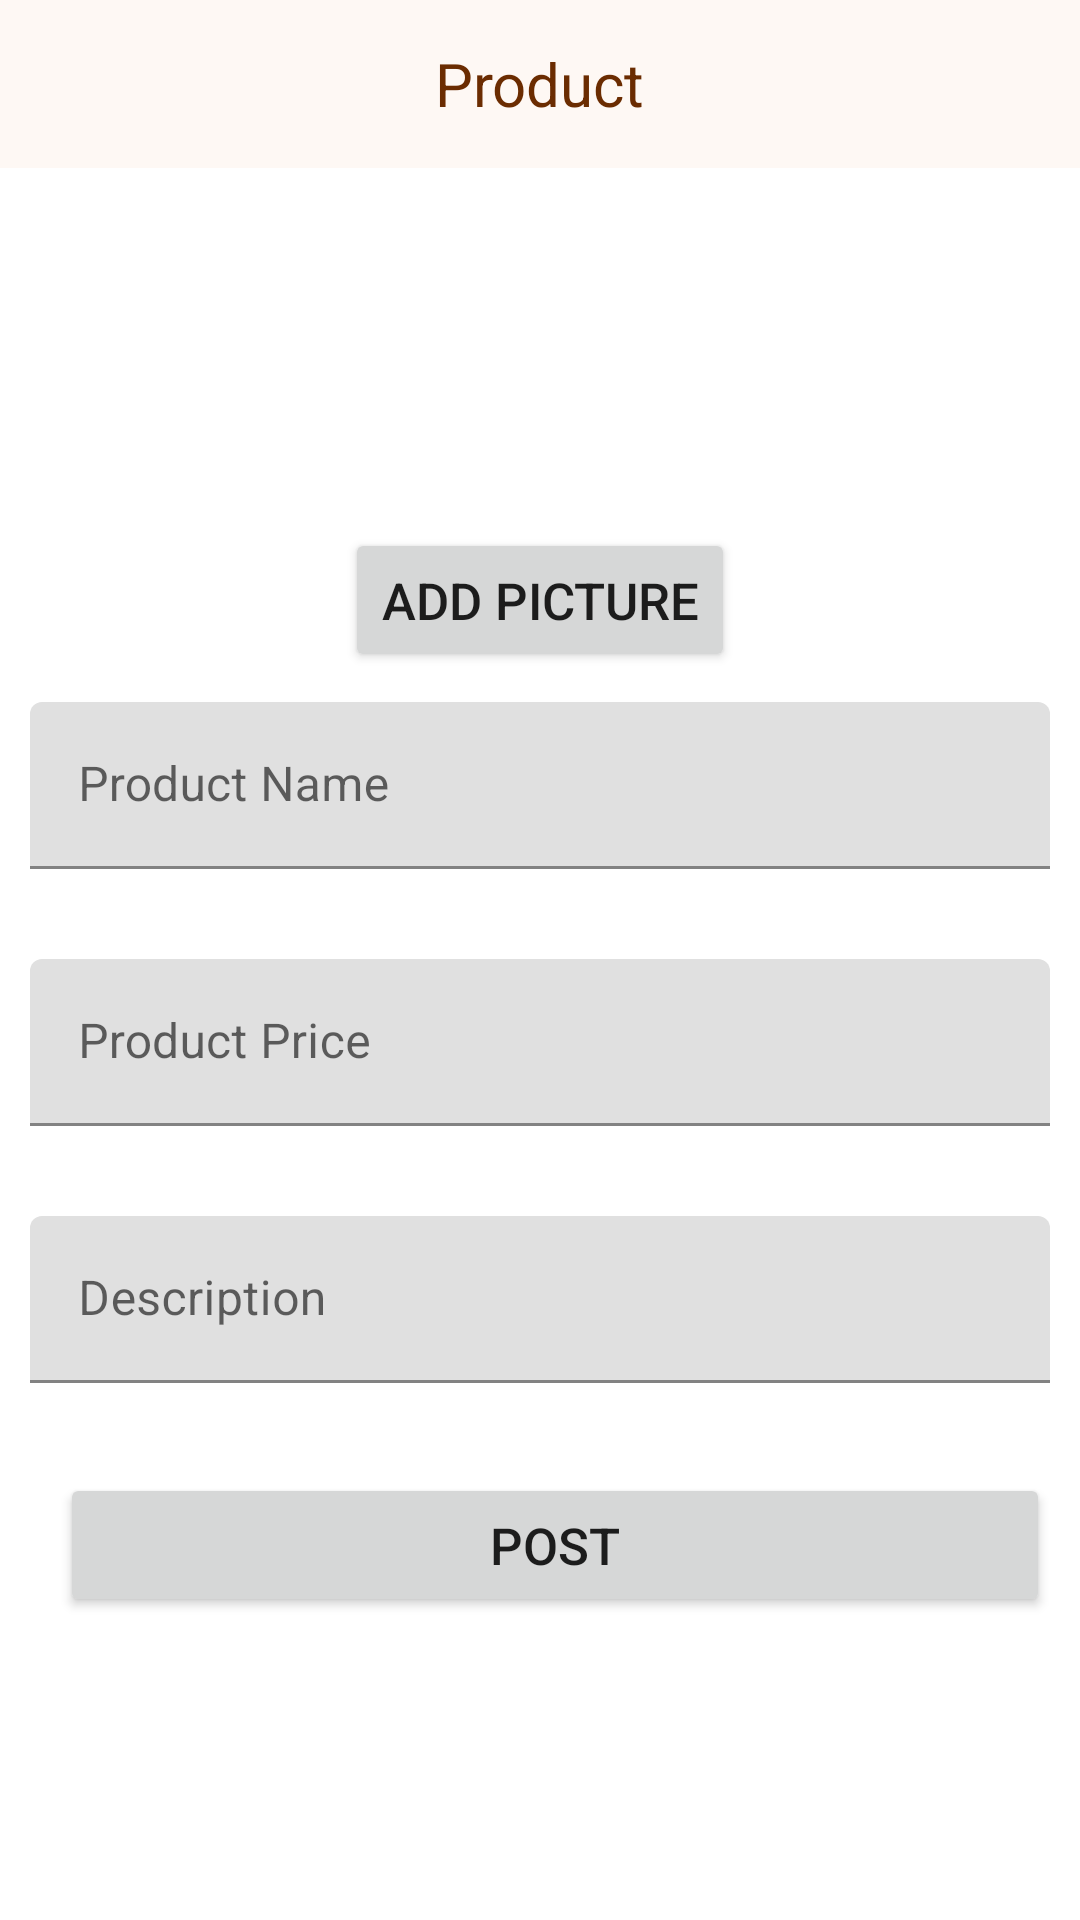

Write the Android layout XML for this screen, with the resource values it uses.
<!-- AndroidManifest.xml: application theme Theme.ECommerce -->
<!-- res/layout/activity_post_product_details.xml -->
<?xml version="1.0" encoding="utf-8"?>
<LinearLayout xmlns:android="http://schemas.android.com/apk/res/android"
    xmlns:app="http://schemas.android.com/apk/res-auto"
    xmlns:tools="http://schemas.android.com/tools"
    android:layout_width="match_parent"
    android:layout_height="match_parent"
    android:orientation="vertical"
    tools:context=".post_product_details">



    <androidx.appcompat.widget.Toolbar
        android:id="@+id/shopProfileToolbar"
        android:layout_width="match_parent"
        android:layout_height="wrap_content"
        android:background="@color/toolbar_background"
        android:minHeight="?attr/actionBarSize"
        android:theme="?attr/actionBarTheme">

        <TextView
            android:layout_width="wrap_content"
            android:layout_height="match_parent"
            android:layout_gravity="center"
            android:text="Product"
            android:textColor="@color/toolbar_text"
            android:textSize="@dimen/toolbar_text" />
    </androidx.appcompat.widget.Toolbar>


    <ScrollView
        android:layout_width="match_parent"
        android:layout_height="match_parent">

        <LinearLayout
            android:layout_width="match_parent"
            android:layout_height="wrap_content"
            android:padding="@dimen/layout_pad"
            android:orientation="vertical" >



            <ImageView
                android:layout_width="@dimen/product_picture"
                android:layout_height="@dimen/product_picture"
                android:id="@+id/postproduct_picture"
                android:layout_gravity="center"
                android:padding="@dimen/inner_pad"
                android:src="@drawable/ic_launcher_background"
                >

            </ImageView>

            <Button
                android:id="@+id/postproduct_addpicture"
                android:layout_width="wrap_content"
                android:layout_height="wrap_content"
                android:layout_marginLeft="@dimen/layout_pad"
                android:layout_marginRight="@dimen/layout_pad"
                android:layout_gravity="center"
                android:text="Add Picture"
                android:layout_marginBottom="@dimen/layout_pad"
                android:textSize="@dimen/button_text">

            </Button>



    <com.google.android.material.textfield.TextInputLayout
        android:layout_width="match_parent"
        android:layout_height="wrap_content"
        android:layout_marginBottom="10dp"
        >
        <com.google.android.material.textfield.TextInputEditText
            android:id="@+id/postproduct_name"
            android:layout_width="match_parent"
            android:layout_height="wrap_content"
            android:hint="Product Name"
            android:layout_marginBottom="20dp"
            >

        </com.google.android.material.textfield.TextInputEditText>
    </com.google.android.material.textfield.TextInputLayout>
            <com.google.android.material.textfield.TextInputLayout
                android:layout_width="match_parent"
                android:layout_height="wrap_content"
                android:layout_marginBottom="10dp"
                >
                <com.google.android.material.textfield.TextInputEditText
                    android:id="@+id/postproduct_price"
                    android:layout_width="match_parent"
                    android:layout_height="wrap_content"
                    android:hint="Product Price"
                    android:layout_marginBottom="20dp"
                    >

                </com.google.android.material.textfield.TextInputEditText>
            </com.google.android.material.textfield.TextInputLayout>
            <com.google.android.material.textfield.TextInputLayout
                android:layout_width="match_parent"
                android:layout_height="wrap_content"
                android:layout_marginBottom="10dp"
                >
                <com.google.android.material.textfield.TextInputEditText
                    android:id="@+id/postproduct_description"
                    android:layout_width="match_parent"
                    android:layout_height="wrap_content"
                    android:hint="Description"
                    android:layout_marginBottom="20dp"
                    >


                </com.google.android.material.textfield.TextInputEditText>
            </com.google.android.material.textfield.TextInputLayout>

            <Button
                android:id="@+id/postproduct_post"
                android:layout_width="match_parent"
                android:layout_height="wrap_content"
                android:layout_marginLeft="@dimen/layout_pad"
                android:gravity="center"
                android:text="Post"
                android:textSize="@dimen/button_text">

            </Button>



        </LinearLayout>
    </ScrollView>


</LinearLayout>
<!-- resources referenced by this layout -->
<resources>
  <color name="toolbar_background">#FEF8F4</color>
  <color name="toolbar_text">#6B2C01</color>
  <dimen name="button_text">17sp</dimen>
  <dimen name="inner_pad">5sp</dimen>
  <dimen name="layout_pad">10sp</dimen>
  <dimen name="product_picture">110sp</dimen>
  <dimen name="toolbar_text">20sp</dimen>
  <style name="Theme.ECommerce" parent="Theme.MaterialComponents.Light.NoActionBar">
          
          <item name="colorPrimary">@color/purple_200</item>
          <item name="colorPrimaryVariant">@color/purple_700</item>
          <item name="colorOnPrimary">@color/black</item>
          
          <item name="colorSecondary">@color/teal_200</item>
          <item name="colorSecondaryVariant">@color/teal_700</item>
          <item name="colorOnSecondary">@color/black</item>
          
          <item name="android:statusBarColor" tools:targetApi="l">@color/toolbar_background</item>
          <item name="statusBarForeground">@color/black</item>
          <item name="android:windowLightStatusBar">true</item>
          
      </style>
  <color name="purple_200">#FFBB86FC</color>
  <color name="purple_700">#FF3700B3</color>
  <color name="black">#FF000000</color>
  <color name="teal_200">#FF03DAC5</color>
  <color name="teal_700">#FF018786</color>
</resources>
